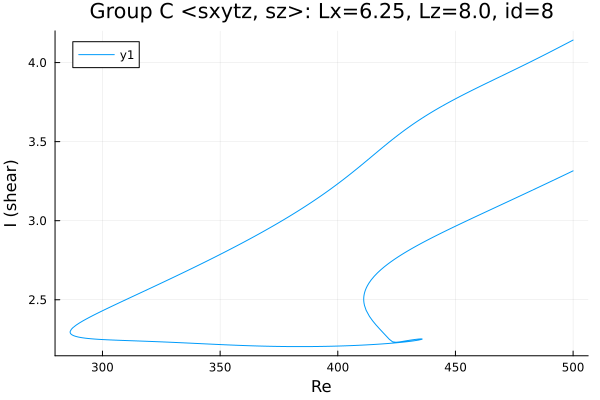

Source data for this figure (header and first rows):
Re, shear
500.0, 3.315
499.6, 3.312
498.1, 3.302
496.7, 3.292
495.3, 3.282
493.9, 3.272
492.5, 3.262
491.1, 3.252
489.7, 3.242
488.2, 3.232
486.8, 3.222
486.6, 3.22
485.2, 3.211
483.8, 3.201
482.4, 3.191
481, 3.181
479.5, 3.171
478.1, 3.161
476.7, 3.151
475.3, 3.141
473.9, 3.132
472.5, 3.122
471.1, 3.112
469.6, 3.102
468.2, 3.092
466.8, 3.083
466, 3.077
464.6, 3.067
463.2, 3.057
461.8, 3.048
460.4, 3.038
458.9, 3.028
457.5, 3.018
456.1, 3.008
454.7, 2.998
453.3, 2.988
451.9, 2.978
450.5, 2.968
449, 2.958
447.6, 2.948
446.2, 2.938
444.8, 2.928
443.4, 2.917
442, 2.907
440.6, 2.896
439.1, 2.885
437.7, 2.874
436.3, 2.863
434.9, 2.852
433.5, 2.841
432.1, 2.829
431, 2.82
429.6, 2.808
428.2, 2.795
426.8, 2.782
425.4, 2.769
424, 2.754
422.5, 2.74
421.1, 2.724
419.7, 2.708
... 441 more rows
